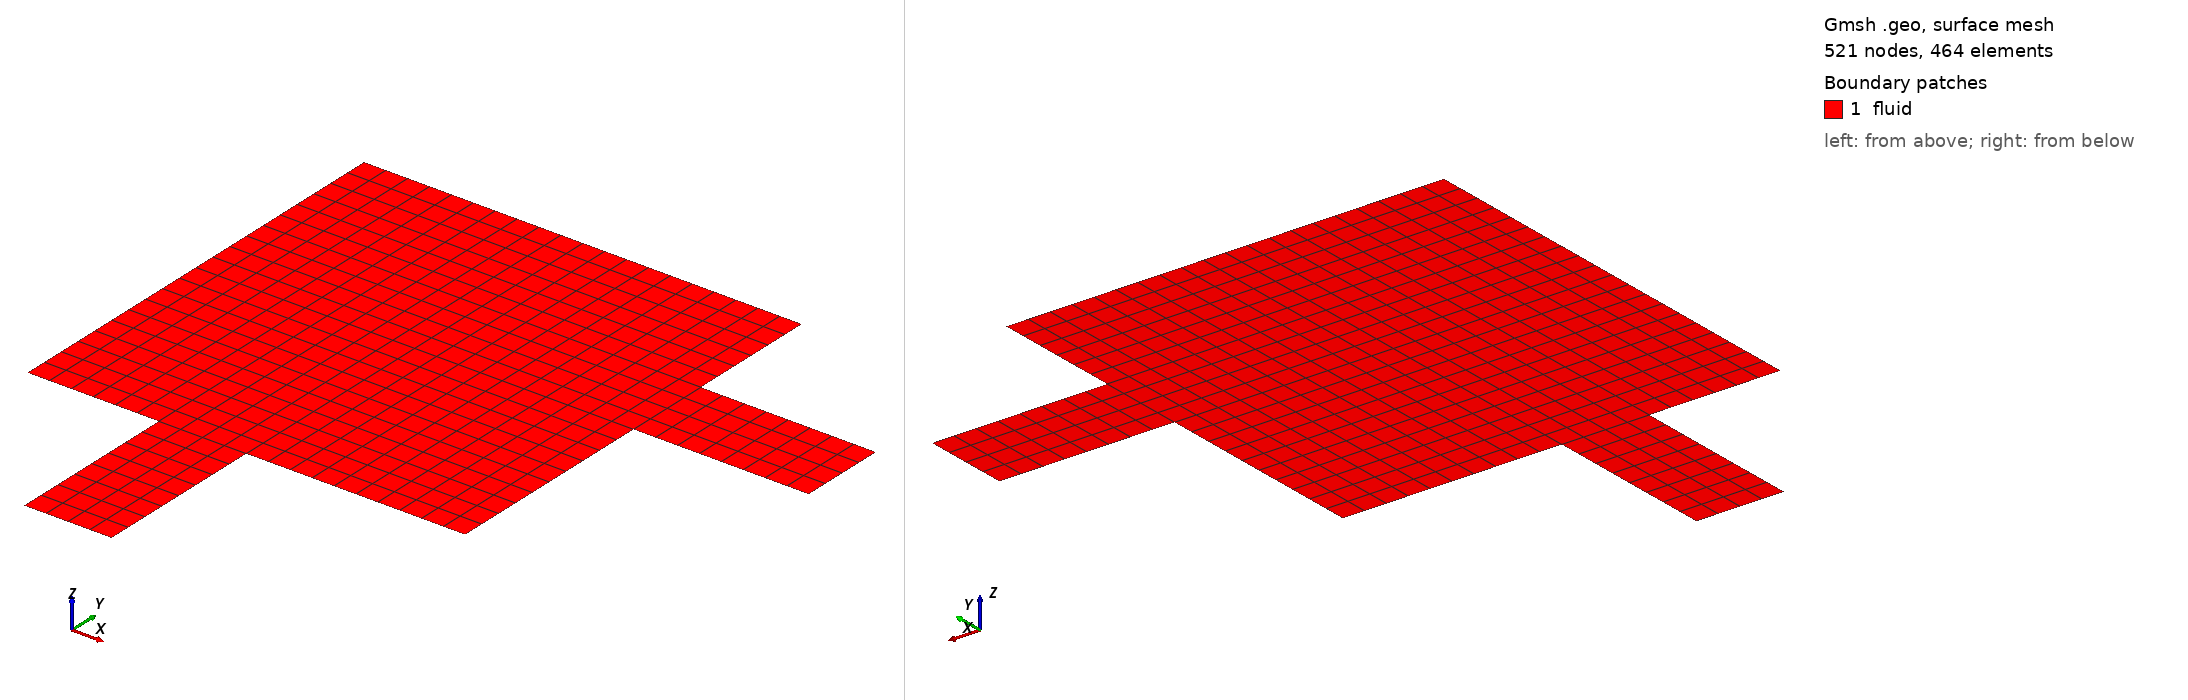

Gmsh geometry script, surface-meshed: 521 nodes, 464 surface elements. Boundary patches (legend numbers): 1 fluid. Left view from above one corner, right view from below the opposite corner. Legend entries are the model's physical surfaces. The drawing asked Gmsh for element sizes between 1% and 20% of the model's largest extent; the script's own settings can give other sizes.

=== cervi_test1_coarse.geo (drawn) ===
Point(1) = {0.0, 0.0, 0.0, 0.05};
Point(2) = {0.0, 0.5, 0.0, 0.05};
Point(3) = {0.0, 0.7, 0.0, 0.05};
Point(4) = {0.0, 1.0, 0.0, 0.05};
Point(5) = {0.3, -0.4, 0.0, 0.05};
Point(6) = {0.3, 0.0, 0.0, 0.05};
Point(7) = {0.3, 0.5, 0.0, 0.05};
Point(8) = {0.3, 0.7, 0.0, 0.05};
Point(9) = {0.3, 1.0, 0.0, 0.05};
Point(10) = {0.5, -0.4, 0.0, 0.05};
Point(11) = {0.5, 0.0, 0.0, 0.05};
Point(12) = {0.5, 0.5, 0.0, 0.05};
Point(13) = {0.5, 0.7, 0.0, 0.05};
Point(14) = {0.5, 1.0, 0.0, 0.05};
Point(15) = {1.0, 0.0, 0.0, 0.05};
Point(16) = {1.0, 0.5, 0.0, 0.05};
Point(17) = {1.0, 0.7, 0.0, 0.05};
Point(18) = {1.0, 1.0, 0.0, 0.05};
Point(19) = {1.4, 0.5, 0.0, 0.05};
Point(20) = {1.4, 0.7, 0.0, 0.05};
Line(1) = {5, 10};
Transfinite Line {1} = 5;
Line(2) = {10, 11};
Transfinite Line {2} = 9;
Line(3) = {11, 6};
Transfinite Line {3} = 5;
Line(4) = {6, 5};
Transfinite Line {4} = 9;
Curve Loop(1) = {1, 2, 3, 4};
Plane Surface(1) = {1};
Transfinite Surface {1};
Recombine Surface {1};
Line(5) = {1, 6};
Transfinite Line {5} = 7;
Line(6) = {6, 7};
Transfinite Line {6} = 11;
Line(7) = {7, 2};
Transfinite Line {7} = 7;
Line(8) = {2, 1};
Transfinite Line {8} = 11;
Curve Loop(2) = {5, 6, 7, 8};
Plane Surface(2) = {2};
Transfinite Surface {2};
Recombine Surface {2};
Line(9) = {7, 8};
Transfinite Line {9} = 5;
Line(10) = {8, 3};
Transfinite Line {10} = 7;
Line(11) = {3, 2};
Transfinite Line {11} = 5;
Curve Loop(3) = {-7, 9, 10, 11};
Plane Surface(3) = {3};
Transfinite Surface {3};
Recombine Surface {3};
Line(12) = {8, 9};
Transfinite Line {12} = 7;
Line(13) = {9, 4};
Transfinite Line {13} = 7;
Line(14) = {4, 3};
Transfinite Line {14} = 7;
Curve Loop(4) = {-10, 12, 13, 14};
Plane Surface(4) = {4};
Transfinite Surface {4};
Recombine Surface {4};
Line(15) = {11, 12};
Transfinite Line {15} = 11;
Line(16) = {12, 7};
Transfinite Line {16} = 5;
Curve Loop(5) = {-3, 15, 16, -6};
Plane Surface(5) = {5};
Transfinite Surface {5};
Recombine Surface {5};
Line(17) = {12, 13};
Transfinite Line {17} = 5;
Line(18) = {13, 8};
Transfinite Line {18} = 5;
Curve Loop(6) = {-16, 17, 18, -9};
Plane Surface(6) = {6};
Transfinite Surface {6};
Recombine Surface {6};
Line(19) = {13, 14};
Transfinite Line {19} = 7;
Line(20) = {14, 9};
Transfinite Line {20} = 5;
Curve Loop(7) = {-18, 19, 20, -12};
Plane Surface(7) = {7};
Transfinite Surface {7};
Recombine Surface {7};
Line(21) = {11, 15};
Transfinite Line {21} = 11;
Line(22) = {15, 16};
Transfinite Line {22} = 11;
Line(23) = {16, 12};
Transfinite Line {23} = 11;
Curve Loop(8) = {21, 22, 23, -15};
Plane Surface(8) = {8};
Transfinite Surface {8};
Recombine Surface {8};
Line(24) = {16, 17};
Transfinite Line {24} = 5;
Line(25) = {17, 13};
Transfinite Line {25} = 11;
Curve Loop(9) = {-23, 24, 25, -17};
Plane Surface(9) = {9};
Transfinite Surface {9};
Recombine Surface {9};
Line(26) = {17, 18};
Transfinite Line {26} = 7;
Line(27) = {18, 14};
Transfinite Line {27} = 11;
Curve Loop(10) = {-25, 26, 27, -19};
Plane Surface(10) = {10};
Transfinite Surface {10};
Recombine Surface {10};
Line(28) = {16, 19};
Transfinite Line {28} = 9;
Line(29) = {19, 20};
Transfinite Line {29} = 5;
Line(30) = {20, 17};
Transfinite Line {30} = 9;
Curve Loop(11) = {28, 29, 30, -24};
Plane Surface(11) = {11};
Transfinite Surface {11};
Recombine Surface {11};
Physical Surface("fluid") = {1, 2, 3, 4, 5, 6, 7, 8, 9, 10, 11};
Physical Line("inlet") = {1};
Physical Line("outlet") = {29};
Physical Line("walls") = {2, 4, 5, 8, 11, 13, 14, 20, 21, 22, 26, 27, 28, 30};
Mesh.RecombineAll = 1;
Mesh.MshFileVersion = 2.2;
